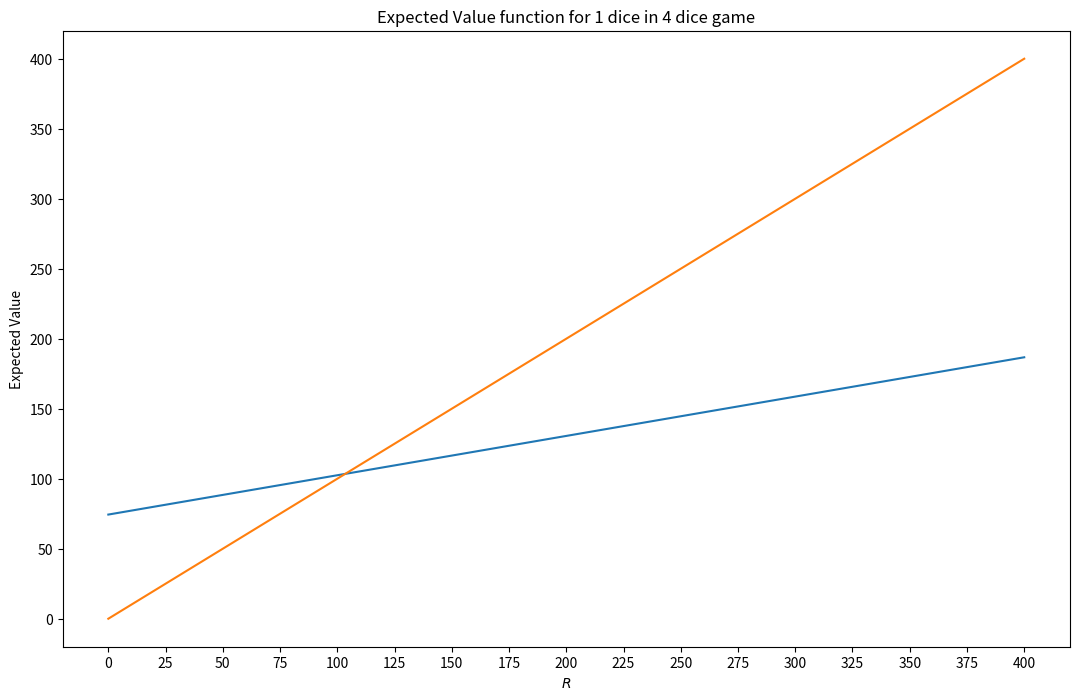
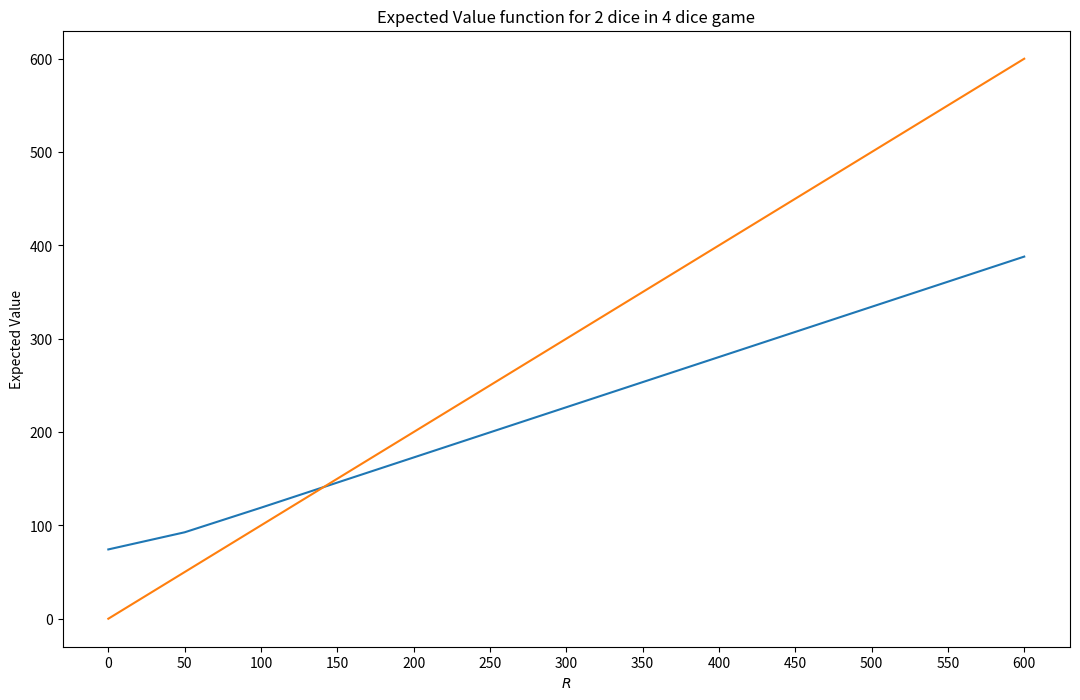
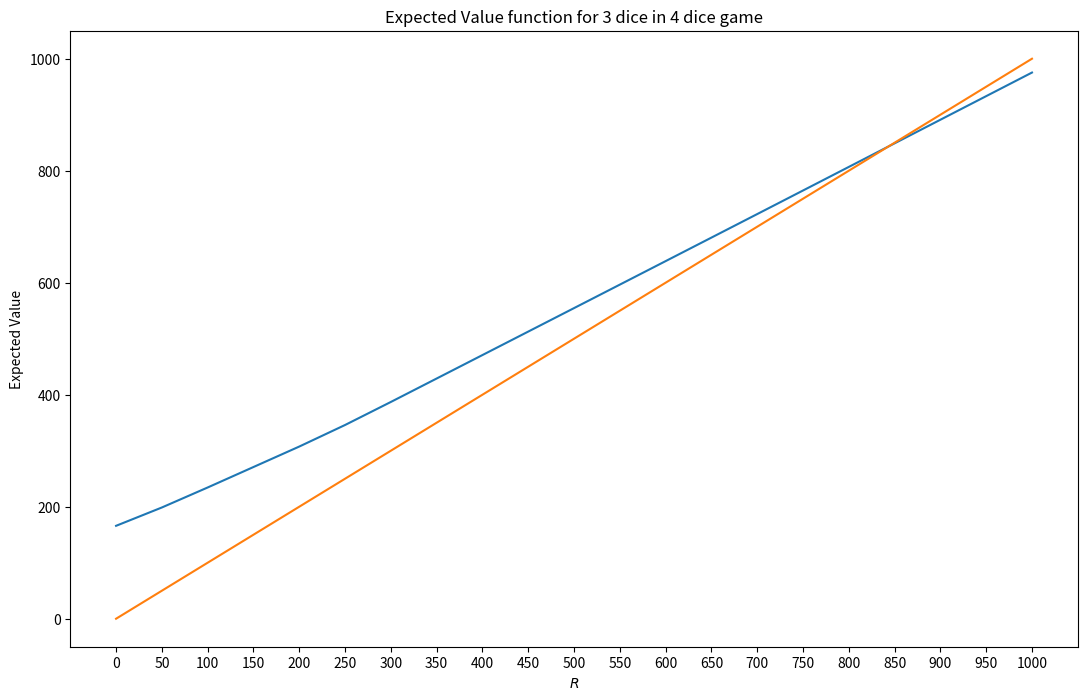
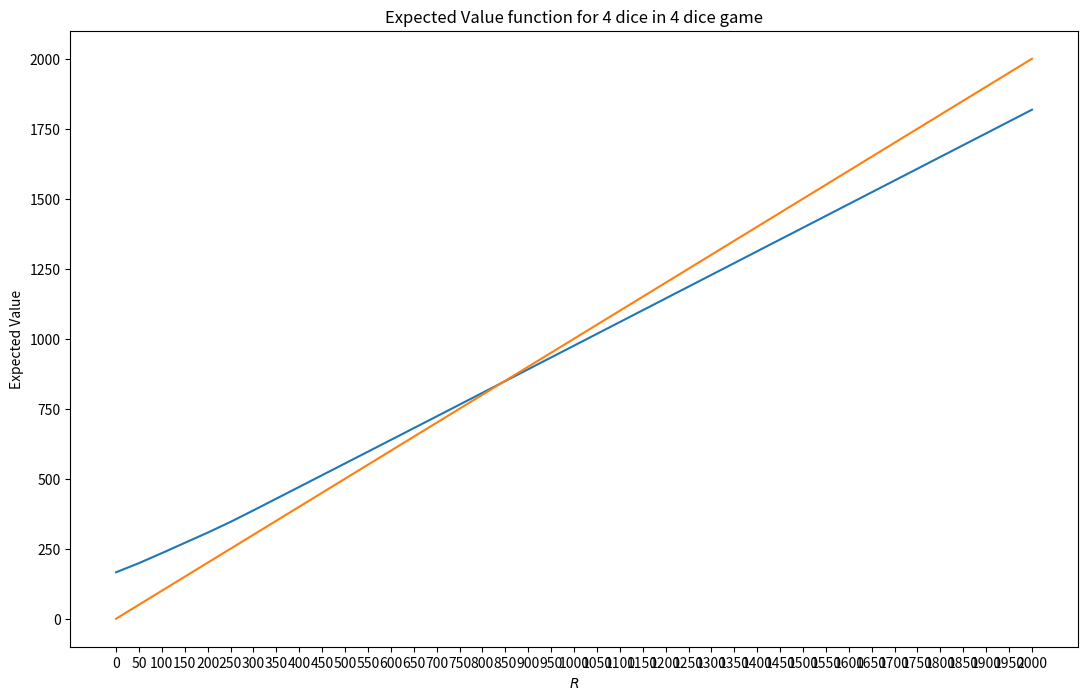

Source code (Python) for these figures, in order:
# Probabilites for Farkleing with X Dice
# 6 --  2.31% -- 1080/46656
# 5 --  7.72% --  600/7776 
# 4 -- 15.74% --  204/1296
# 3 -- 27.78% --   60/216
# 2 -- 44.44% --   16/36
# 1 -- 66.67% --    4/6

import numpy as np
import matplotlib
import matplotlib.pyplot as plt

global p13, p23, p33, ap33, R13, R23, R33, aR33
global p14, p24, p34, p44, ap44, R14, R24, R34, R44, aR44

pnf3 = 156./216
ap33 = pnf3
aR33 = 83.56481
def approximate_E33_total(R):
    E = ap33*R + aR33
    return E
    
pnf1 = 1./3
p13 = 0.31739496
R13 = 35.24041445
cross13 = 56.31
def compute_E13_total(R):
    E = 1./6*max(R+50,approximate_E33_total(R+50)) + 1./6*max(R+100,approximate_E33_total(R+100))   
    return E

pnf2 = 5./9
p23 = 0.54878706
R23 = 52.91624684
cross23 = 117.58
def compute_E23_total(R):
    E = ( 2./9*max(R+50,compute_E13_total(R+50)) + 2./9*max(R+100,compute_E13_total(R+100)) +
    1./36*max(R+100,approximate_E33_total(R+100)) +  1./18*max(R+150,approximate_E33_total(R+150)) +
    1./36*max(R+200,approximate_E33_total(R+200)) )
    
    return E

pnf3 = 156./216
p33 = 0.71516241
R33 = 86.53020591 
cross33 = 303.84
def compute_E33_total(R):
    E = ( 2./9*max(R+50,compute_E23_total(R+50)) + 2./9*max(R+100,compute_E23_total(R+100)) +
    1./18* max([R+100,compute_E13_total(R+100),compute_E23_total(R+50)])  + 1./9*max([R+150,compute_E13_total(R+150),compute_E23_total(R+100)]) +
    1./18* max([R+200,compute_E13_total(R+200),compute_E23_total(R+100)]) + 1./216*max(R+200,approximate_E33_total(R+200)) +
    1./72* max([R+200,compute_E13_total(R+150),compute_E23_total(R+100),approximate_E33_total(R+200)]) +
    1./72* max([R+250,compute_E13_total(R+200),compute_E23_total(R+100),approximate_E33_total(R+250)]) +
    1./216*max([R+300,compute_E13_total(R+200),compute_E23_total(R+100),approximate_E33_total(R+300)]) +
    1./216*max(R+300,approximate_E33_total(R+300)) + 1./216*max(R+400,approximate_E33_total(R+400)) +
    1./216*max(R+500,approximate_E33_total(R+500)) + 1./216*max(R+600,approximate_E33_total(R+600)) )

    return E

pnf4 = 1092./1296
ap44 = pnf4
aR44 = 160
def approximate_E44_total(R):
    E = ap44*R + aR44
    return E
    
pnf1 = 1./3
p14 = 0.31739496
R14 = 35.24041445
cross14 = 56.31
def compute_E14_total(R):
    E = 1./6*max(R+50,approximate_E44_total(R+50)) + 1./6*max(R+100,approximate_E44_total(R+100))   
    return E

pnf2 = 5./9
p24 = 0.54878706
R24 = 52.91624684
cross24 = 117.58
def compute_E24_total(R):
    E = ( 2./9*max(R+50,compute_E14_total(R+50)) + 2./9*max(R+100,compute_E14_total(R+100)) +
    1./36*max(R+100,approximate_E44_total(R+100)) +  1./18*max(R+150,approximate_E44_total(R+150)) +
    1./36*max(R+200,approximate_E44_total(R+200)) )
    
    return E

pnf3 = 156./216
p34 = 0.71516241
R34 = 86.53020591 
cross3 = 303.84
def compute_E34_total(R):
    E = ( 2./9*max(R+50,compute_E24_total(R+50)) + 2./9*max(R+100,compute_E24_total(R+100)) +
    1./18* max([R+100,compute_E14_total(R+100),compute_E24_total(R+50)])  + 1./9*max([R+150,compute_E14_total(R+150),compute_E24_total(R+100)]) +
    1./18* max([R+200,compute_E14_total(R+200),compute_E24_total(R+100)]) + 1./216*max(R+200,approximate_E44_total(R+200)) +
    1./72* max([R+200,compute_E14_total(R+150),compute_E24_total(R+100),approximate_E44_total(R+200)]) +
    1./72* max([R+250,compute_E14_total(R+200),compute_E24_total(R+100),approximate_E44_total(R+250)]) +
    1./216*max([R+300,compute_E14_total(R+200),compute_E24_total(R+100),approximate_E44_total(R+300)]) +
    1./216*max(R+300,approximate_E44_total(R+300)) + 1./216*max(R+400,approximate_E44_total(R+400)) +
    1./216*max(R+500,approximate_E44_total(R+500)) + 1./216*max(R+600,approximate_E44_total(R+600)) )

    return E

pnf4 = 1092./1296
p44 = 0
R44 = 0
def compute_E44_total(R):
    E = ( 240./1296*max(R+50,compute_E34_total(R+50)) + 240./1296*max(R+100,compute_E34_total(R+100)) +
    96./1296* max([R+100,compute_E24_total(R+100),compute_E34_total(R+50)]) +
    192./1296*max([R+150,compute_E24_total(R+150),compute_E34_total(R+100)]) +
    96./1296*max([R+200,compute_E24_total(R+200),compute_E34_total(R+100)]) +
    48./1296* max([R+200,compute_E14_total(R+200),compute_E24_total(R+150),compute_E34_total(R+100)]) +
    12./1296* max(R+200,compute_E14_total(R+200)) +
    48./1296* max([R+250,compute_E14_total(R+250),compute_E24_total(R+200),compute_E34_total(R+100)]) +
    4./1296*  max([R+250,compute_E14_total(R+200),compute_E34_total(R+50),approximate_E44_total(R+250)]) +
    16./1296* max([R+300,compute_E14_total(R+300),compute_E24_total(R+200),compute_E34_total(R+100)]) +
    12./1296* max(R+300,compute_E14_total(R+300)) +
    6./1296*  max([R+300,compute_E14_total(R+250),compute_E24_total(R+200),compute_E34_total(R+100),approximate_E44_total(R+300)]) +
    4./1296*  max([R+300,compute_E14_total(R+200),compute_E34_total(R+100),approximate_E44_total(R+300)]) +
    4./1296*  max([R+350,compute_E14_total(R+300),compute_E24_total(R+200),compute_E34_total(R+100),approximate_E44_total(R+350)]) +
    4./1296*  max([R+350,compute_E14_total(R+300),compute_E34_total(R+50),approximate_E44_total(R+350)]) +
    12./1296* max(R+400,compute_E14_total(R+400)) +
    4./1296*  max([R+400,compute_E14_total(R+300),compute_E34_total(R+100),approximate_E44_total(R+400)]) +
    4./1296*  max([R+450,compute_E14_total(R+400),compute_E34_total(R+50),approximate_E44_total(R+450)]) +
    4./1296*  max([R+500,compute_E14_total(R+400),compute_E34_total(R+100),approximate_E44_total(R+500)]) +
    16./1296* max(R+500,compute_E14_total(R+500)) +
    12./1296* max(R+600,compute_E14_total(R+600)) +
    4./1296*  max([R+600,compute_E14_total(R+500),compute_E34_total(R+100),approximate_E44_total(R+600)]) +
    4./1296*  max([R+650,compute_E14_total(R+600),compute_E34_total(R+50),approximate_E44_total(R+650)]) +
    4./1296*  max([R+700,compute_E14_total(R+600),compute_E34_total(R+100),approximate_E44_total(R+700)]) +
    6./1296* max(R+1000,approximate_E44_total(R+1000)) )

    return E

# plot the expected value function for i dice in an N dice Farkle game
def plot_expected_value_function(i,N,rewards):
    if N == 3:
        if i == 1:
            E = [compute_E13_total(r) for r in rewards]
                
        elif i == 2:
            E = [compute_E23_total(r) for r in rewards]
        
        else:
            E = [compute_E33_total(r) for r in rewards]

    elif N == 4:
        if i == 1:
            E = [compute_E14_total(r) for r in rewards]
        
        elif i == 2:
            E = [compute_E24_total(r) for r in rewards]
        
        elif i == 2:
            E = [compute_E34_total(r) for r in rewards]
            
        else:
            E = [compute_E44_total(r) for r in rewards]

    else:
        print (f"{N} dice Farkle game not implemented")
                 
    # Use least squares to solve for reward function linear coefficients
    m = len(rewards)
    y = np.array(E)
    A = np.c_[np.ones((m,1)), rewards]
    coeffs = np.dot(np.linalg.pinv(A), y)
    print (f"linear coefficients for {i} dice in {N} dice game are {coeffs}")
    crossover = coeffs[0] / (1 - coeffs[1])
    print (f"crossover point is {crossover}")
    
    text = "Expected Value function for %d dice in %d dice game" % (i, N)
    plt.figure(text, figsize=(13, 8))
    plt.yscale("linear")
    plt.title(text)
    plt.xlabel("$R$")
    plt.xticks(rewards)
    plt.ylabel("Expected Value")
    plt.plot(rewards, E)
    plt.plot(rewards, rewards)
    plt.show()

    return rewards,E 

# Start main program
if __name__ == "__main__":
    if False:
        rewards = list( range(0,301,25) )    
        reward,E = plot_expected_value_function(1,3,rewards)

        rewards = list( range(0,401,50) ) 
        reward,E = plot_expected_value_function(2,3,rewards)

        rewards = list( range(0,601,50) ) 
        reward,E = plot_expected_value_function(3,3,rewards)
    else:
        rewards = list( range(0,401,25) ) 
        reward,E = plot_expected_value_function(1,4,rewards)

        rewards = list( range(0,601,50) ) 
        reward,E = plot_expected_value_function(2,4,rewards)

        rewards = list( range(0,1001,50) ) 
        reward,E = plot_expected_value_function(3,4,rewards)

        rewards = list( range(0,2001,50) ) 
        reward,E = plot_expected_value_function(4,4,rewards)


    